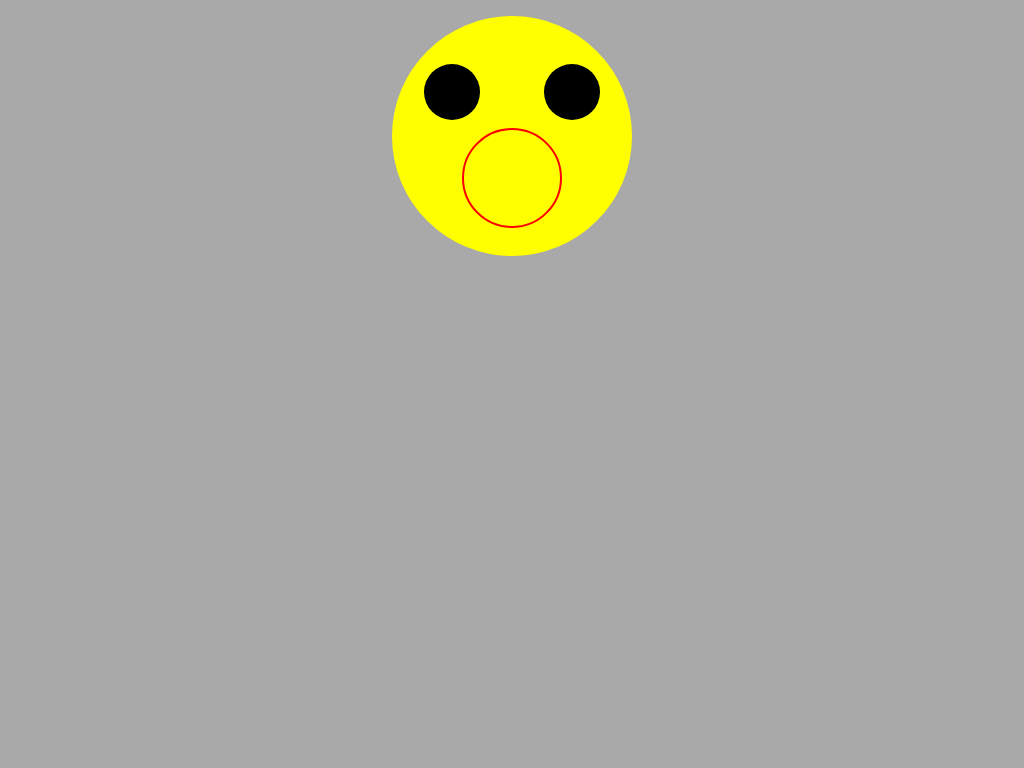

Reproduce this picture with HTML and CSS.

<!-- file: index.html -->
<!DOCTYPE html>
<html lang="en">
<head>
  <meta charset="UTF-8">
  <meta http-equiv="X-UA-Compatible" content="IE=edge">
  <meta name="viewport" content="width=device-width, initial-scale=1.0">
  <link rel="stylesheet" href="css/style.css">
  <title>Draw Duck | CSS</title>
</head>
<body>
    <div class="face">
      <div class="eyes-left">
        <div class="oval"></div>
      </div>
      <div class="eyes-right">
        <div class="oval"></div>
      </div>
      <div class="mouth"></div>
    </div>
</body>
</html>

/* file: style.css */
*{
    margin: 0px;
    padding: 0px;
    background-color: darkgray;
}

body{
    display: flex;
    justify-content: center;
}

.face{
    display: flex;
    justify-content: space-around;
    background-color: yellow;
    width: 15em;
    height: 15em;
    border-radius: 15em;
    margin-top: 1em;
}

 .eyes-left{
    width: 3.5em;
    height: 3.5em;
    background-color: black;
    border-radius: 3em;
    margin-top: 3em;
}

.eyes-right{
    width: 3.5em;
    height: 3.5em;
    background-color: black;
    border-radius: 3em;
    margin-top: 3em;    
}

.mouth{
    position: absolute;
    background-color: yellow;
    top: 8em;
    border: red solid 2px;
    width: 6em;
    height: 6em;
    border-radius: 6em;
}

/*
.oval{
    background-color: white;
    width: 2.5em;
    height: 5em;
    border-radius: 5em;
    margin: 1em 0em 0em 1.5em;
} */
